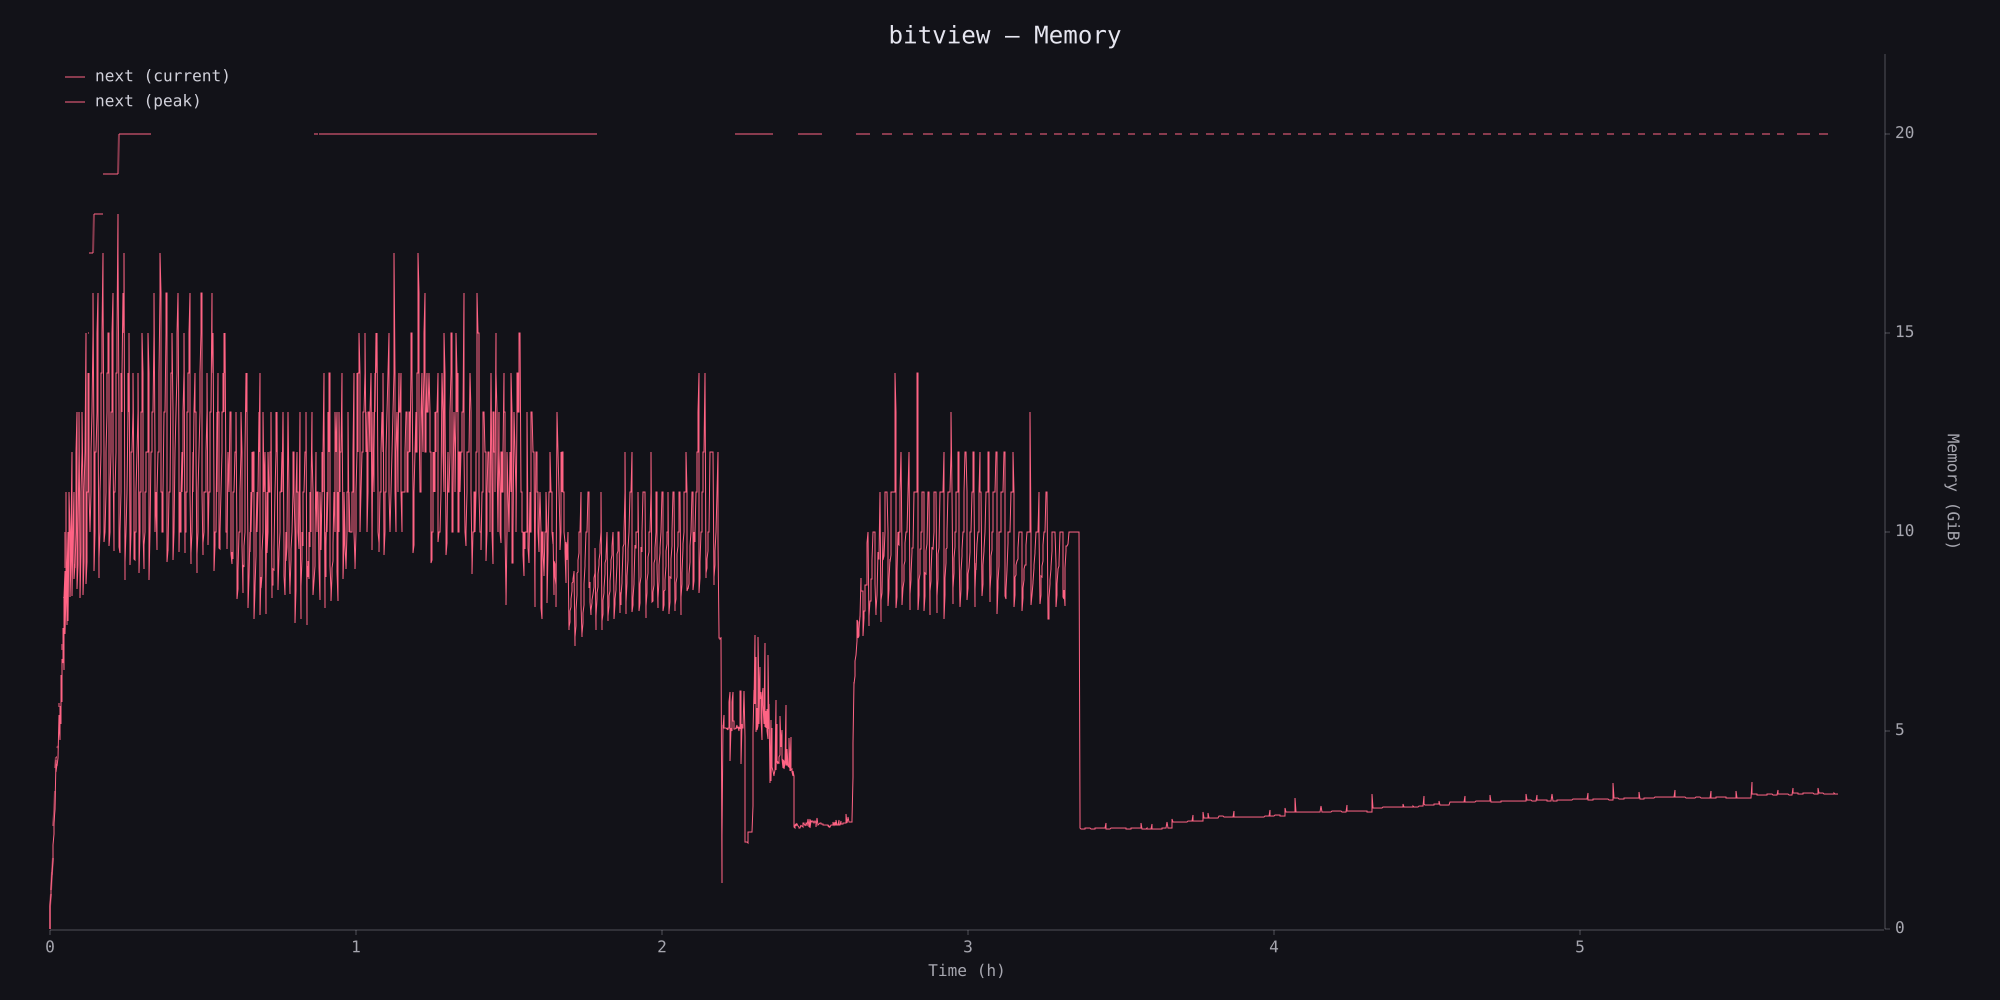

Data behind this chart, as committed beside it:
timestamp_ms, phys_footprint, phys_footprint_peak
0, 15728640, 17825792
5794, 629145600, 630194176
11650, 629145600, 630194176
17518, 963641344, 963641344
23409, 1056964608, 1056964608
29312, 1549795328, 1549795328
35192, 1480589312, 1564475392
41067, 1908408320, 1917845504
46974, 2271215616, 2790260736
52823, 2589982720, 3123707904
58683, 2882535424, 3123707904
64587, 3256877056, 3729784832
70492, 3311403008, 4354736128
76382, 4575985664, 4648337408
82295, 4240441344, 4648337408
88172, 4473225216, 4648337408
94081, 4422893568, 4894752768
99973, 4632608768, 4965007360
105886, 5796528128, 6001000448
111758, 5538578432, 6124732416
117642, 5109710848, 6675234816
123558, 6047137792, 6675234816
129433, 5558501376, 7116685312
135369, 6878658560, 7116685312
141240, 6134169600, 7534018560
147134, 7310671872, 7714373632
153073, 7190085632, 8530165760
158976, 8131706880, 8530165760
164795, 7010779136, 8939110400
170707, 8969519104, 8969519104
176614, 9684647936, 9764339712
182490, 7966031872, 10737418240
188382, 9120514048, 10737418240
194316, 10737418240, 11811160064
200239, 8207204352, 11811160064
206135, 9499049984, 11811160064
212061, 10737418240, 11811160064
218028, 8340373504, 11811160064
223942, 10737418240, 11811160064
229886, 11811160064, 11811160064
235746, 10737418240, 13958643712
241661, 8982102016, 13958643712
247613, 9942597632, 13958643712
253544, 10737418240, 13958643712
259436, 12884901888, 13958643712
265333, 8990490624, 13958643712
271214, 10737418240, 13958643712
277161, 10737418240, 13958643712
283106, 11811160064, 13958643712
288978, 9452912640, 13958643712
294881, 9859760128, 13958643712
300829, 9750708224, 13958643712
306721, 10737418240, 13958643712
312656, 12884901888, 13958643712
318591, 13958643712, 13958643712
324573, 9187622912, 13958643712
330522, 9847177216, 13958643712
336446, 10737418240, 13958643712
342383, 12884901888, 13958643712
348309, 13958643712, 13958643712
... 3,527 more rows
